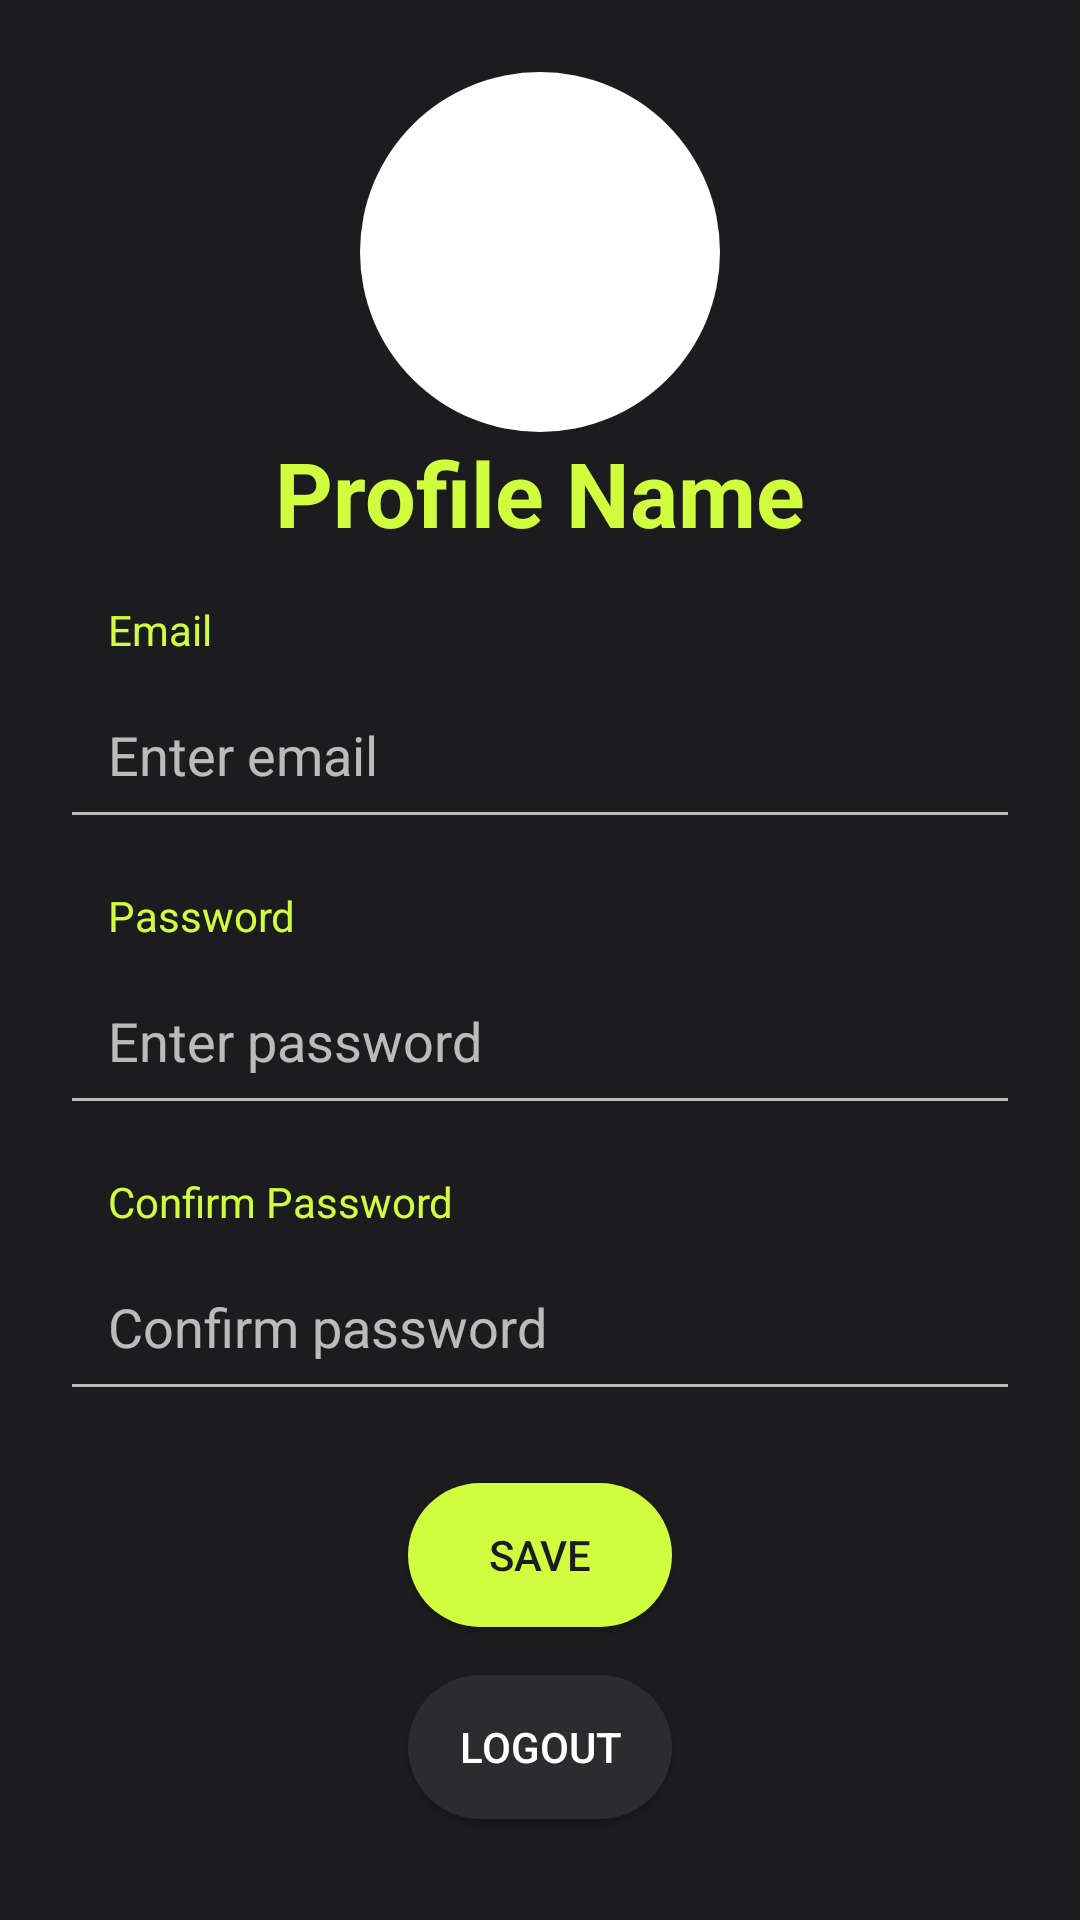

Produce the Android XML layout that renders to this screen, including the resource entries it uses.
<!-- AndroidManifest.xml: application theme Theme.RecyclerViewDemo -->
<!-- res/layout/fragment_profile.xml -->
<?xml version="1.0" encoding="utf-8"?>
<RelativeLayout  xmlns:android="http://schemas.android.com/apk/res/android"
    android:layout_width="match_parent"
    android:layout_height="match_parent"
    android:background="@color/darkgray"

    >



    
    <ImageView
        android:id="@+id/profileImageView"
        android:layout_width="120dp"
        android:layout_height="120dp"
        android:background="@drawable/circle"
        android:layout_centerHorizontal="true"
        android:src="@drawable/baseline_person_24"
    android:layout_marginTop="24dp"/>

    <TextView
        android:layout_width="wrap_content"
        android:layout_height="wrap_content"
        android:id="@+id/profileName"
        android:text="Profile Name"
        android:textColor="@color/green"
        android:textSize="30sp"
        android:layout_centerHorizontal="true"
     android:layout_below="@id/profileImageView"
        android:textStyle="bold"
        />

    
    <TextView
        android:id="@+id/textEmail"
        android:layout_width="match_parent"
        android:layout_height="wrap_content"
        android:layout_below="@id/profileName"
        android:layout_marginTop="16dp"
        android:paddingStart="16dp"
        android:text="Email"
        android:textColor="@color/green"
        android:layout_marginHorizontal="20dp"

        />

    <EditText
        android:id="@+id/editEmail"
        android:layout_width="match_parent"
        android:layout_height="wrap_content"
        android:layout_below="@id/textEmail"
        android:layout_marginTop="4dp"
        android:padding="16dp"
        android:hint="Enter email"
        android:inputType="textEmailAddress"

        android:layout_marginHorizontal="20dp"
        />

    
    <TextView
        android:id="@+id/textPassword"
        android:layout_width="match_parent"
        android:layout_height="wrap_content"
        android:layout_below="@id/editEmail"
        android:layout_marginTop="16dp"
        android:paddingStart="16dp"
        android:textColor="@color/green"
        android:layout_marginHorizontal="20dp"
        android:text="Password"/>

    <EditText
        android:id="@+id/editPassword"
        android:layout_width="match_parent"
        android:layout_height="wrap_content"
        android:layout_below="@id/textPassword"
        android:layout_marginTop="4dp"
        android:padding="16dp"
        android:hint="Enter password"
        android:textColor="@color/green"
        android:layout_marginHorizontal="20dp"
        android:inputType="textPassword"/>

    
    <TextView
        android:id="@+id/textConfirmPassword"
        android:layout_width="match_parent"
        android:layout_height="wrap_content"
        android:layout_below="@id/editPassword"
        android:layout_marginTop="16dp"
        android:paddingStart="16dp"
        android:textColor="@color/green"
        android:layout_marginHorizontal="20dp"
        android:text="Confirm Password"/>

    <EditText
        android:id="@+id/editConfirmPassword"
        android:layout_width="match_parent"
        android:layout_height="wrap_content"
        android:layout_below="@id/textConfirmPassword"
        android:layout_marginTop="4dp"
        android:padding="16dp"
        android:textColor="@color/green"
        android:layout_marginHorizontal="20dp"
        android:hint="Confirm password"
        android:inputType="textPassword"/>

    
    <Button
        android:id="@+id/btnSave"
        android:layout_width="wrap_content"
        android:layout_height="wrap_content"
        android:layout_below="@id/editConfirmPassword"
        android:layout_centerHorizontal="true"
        android:layout_marginTop="24dp"
        android:textColor="@color/darkgray"
        android:background="@drawable/rounded_button_background"
        android:text="Save"/>

    
    <Button
        android:id="@+id/btnLogout"
        android:layout_width="wrap_content"
        android:layout_height="wrap_content"
        android:layout_below="@id/btnSave"
        android:textColor="@color/white"
        android:background="@drawable/rounded_medium"
        android:backgroundTint="@color/lightgray"
        android:layout_centerHorizontal="true"
        android:layout_marginTop="16dp"
        android:text="Logout"
        android:onClick="logOut"/>

</RelativeLayout >
<!-- resources referenced by this layout -->
<resources>
  <color name="darkgray">#1C1C1E</color>
  <color name="green">#D0FD3E</color>
  <color name="lightgray">#2C2C2E</color>
  <color name="white">#FFFFFFFF</color>
  <!-- drawable circle (drawable) -->
  <shape xmlns:android="http://schemas.android.com/apk/res/android"
      android:shape="oval">
      <solid android:color="@color/white" />
    
  </shape>
  <!-- drawable rounded_button_background (drawable) -->
  <?xml version="1.0" encoding="utf-8"?>
  <shape xmlns:android="http://schemas.android.com/apk/res/android">
      <solid android:color="#D0FD3E" /> 
      <corners android:radius="48dp" />
      
  </shape>
  <!-- drawable rounded_medium (drawable) -->
  <?xml version="1.0" encoding="utf-8"?>
  <shape xmlns:android="http://schemas.android.com/apk/res/android">
      <solid android:color="#D0FD3E" /> 
      <corners android:radius="24dp" /> 
  </shape>
  <style name="Theme.RecyclerViewDemo" parent="Theme.AppCompat.NoActionBar">
          
          
          
          
          
          
          
          
          
          
          
  
      </style>
</resources>
